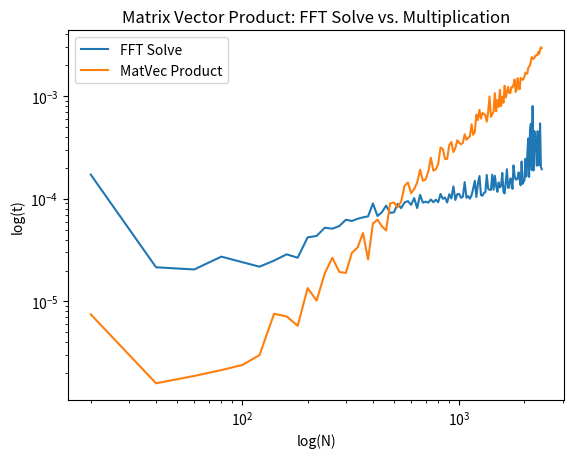

Python code for this plot:
import time
import numpy as np
import matplotlib.pyplot as plt

def create_arrays(N):
    n = np.linspace(0, 2*np.pi-2*np.pi/N, N)
    x,y = np.array(np.cos(n)), np.array(np.sin(n))
    
    A_mat = np.array([np.zeros(N) for i in range(N)])
    a = np.ones(N)
    for i in range(1,N):
        x_dist, y_dist = abs(x[i]-x[0]), abs(y[i]-y[0])
        a[i] = 1 / np.sqrt(x_dist**2+y_dist**2)
    
    x_vec = np.random.rand(N)        
    A_mat = np.array([a for i in range(N)])
    return(A_mat,a,x_vec) 

def fft_solve(a, x):
    aft, xft = np.fft.fft(a), np.fft.fft(x)
    return(np.fft.ifft(aft*xft))
    
def test(T):
    fft_times, mult_times = np.zeros(T), np.zeros(T)
    N_list = []

    for i in range(1,T+1):
        N = 20*i
        N_list.append(N)
        A, a, x = create_arrays(N)
                
        fft_start = time.time()
        fft_b = fft_solve(a, x)
        fft_end = time.time()
        fft_times[i-1] = fft_end - fft_start

        mult_start = time.time()
        mult_b = np.inner(A, x)
        mult_end = time.time()
        mult_times[i-1] = mult_end - mult_start
    return(N_list,np.array([fft_times,mult_times]))
    
def fft_solve2(a, x):
    aft, xft = np.fft.fft(a), np.fft.fft(x)
    return(np.fft.ifft(aft*xft))
    
iters = 10
T = 120
times = np.array([np.zeros(T), np.zeros(T)])
for i in range(iters):
    N, time_out = test(T)
    times += time_out
    
times = times / iters

plt.loglog(N, times[0], label="FFT Solve")
plt.loglog(N, times[1], label="MatVec Product")
plt.legend(loc="upper left")
plt.title("Matrix Vector Product: FFT Solve vs. Multiplication")
plt.ylabel("log(t)")
plt.xlabel("log(N)")
